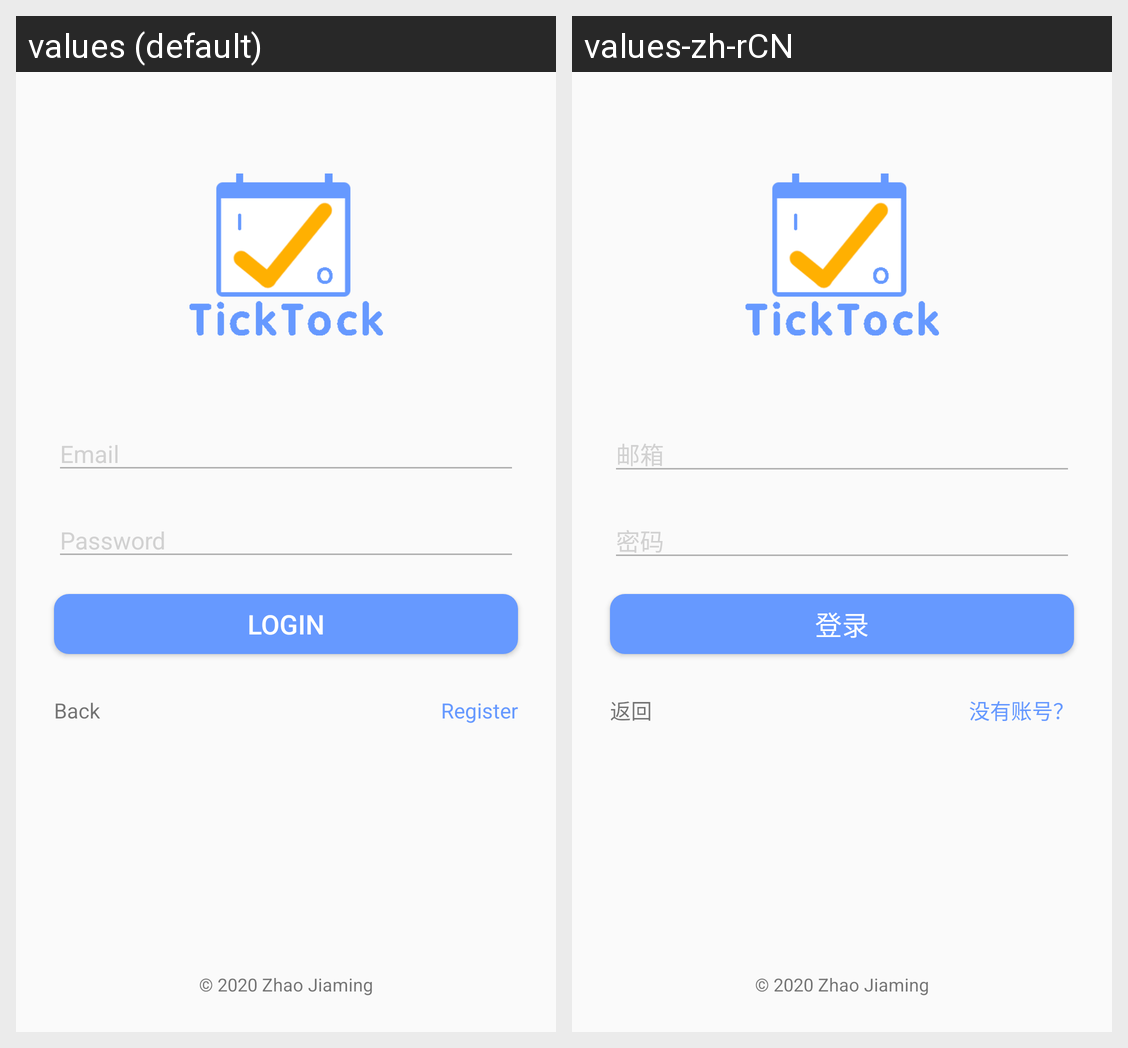

Here is an Android app screen in its default locale and in the app's own translations. Write out the translated-string differences for the strings that appear on this screen.
Android screen res/layout/activity_login.xml rendered under 2 locales, left to right: values (default), values-zh-rCN. Device: Nexus 5 (rendered at 1080×1920; each locale shown at half size, 540×960, under a caption strip naming it); theme AppTheme.
Strings drawn on this screen, with the default value and each locale's value (text and hints the layout hard-codes, and strings that could not be matched under every locale, appear in the picture but are not listed):

emailHint
  values: Email
  values-zh-rCN: 邮箱

passwordHint
  values: Password
  values-zh-rCN: 密码

loginButtonText
  values: LOGIN
  values-zh-rCN: 登录

registerSwitcherText
  values: Register
  values-zh-rCN: 没有账号？

backText
  values: Back
  values-zh-rCN: 返回

copyrightText
  values: © 2020 Zhao Jiaming
  values-zh-rCN: © 2020 Zhao Jiaming  [not translated; the default value is used]
